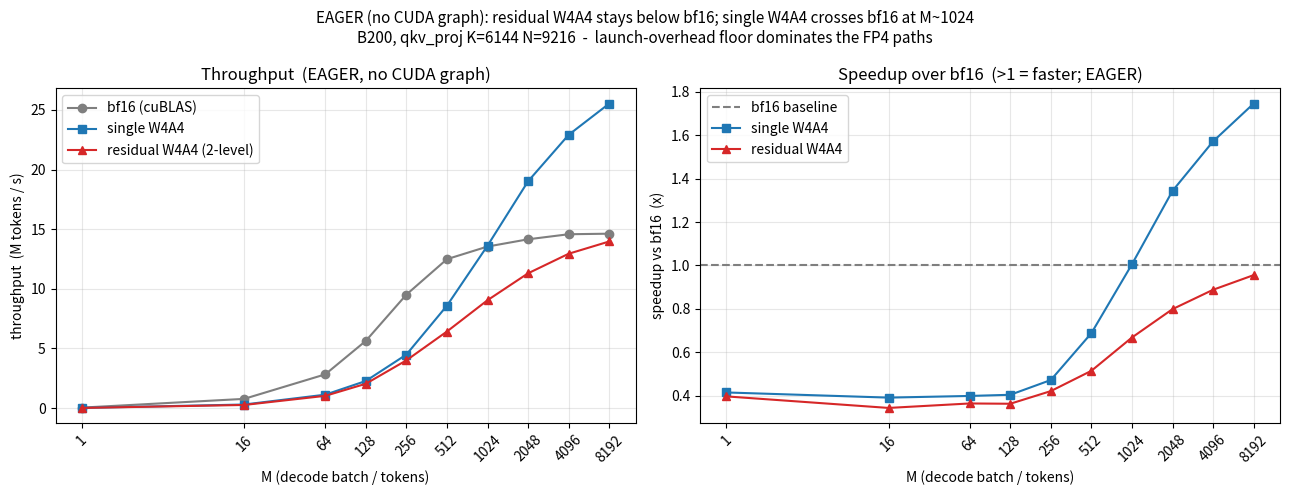

The script that saved this image: (Note: this script raises an exception after producing the figure.)
import matplotlib
matplotlib.use("Agg")
import matplotlib.pyplot as plt

K, N = 6144, 9216
M    = [1, 16, 64, 128, 256, 512, 1024, 2048, 4096, 8192]
bf16 = [0.0226, 0.0206, 0.0226, 0.0227, 0.0269, 0.0410, 0.0756, 0.1447, 0.2810, 0.5602]
sgl  = [0.0545, 0.0527, 0.0567, 0.0562, 0.0570, 0.0596, 0.0752, 0.1077, 0.1788, 0.3209]
res  = [0.0570, 0.0600, 0.0621, 0.0626, 0.0639, 0.0797, 0.1132, 0.1812, 0.3165, 0.5864]

def toks(ts):
    return [m / t / 1e3 for m, t in zip(M, ts)]

fig, ax = plt.subplots(1, 2, figsize=(13, 5))

ax[0].plot(M, toks(bf16), "o-", color="tab:gray", label="bf16 (cuBLAS)")
ax[0].plot(M, toks(sgl), "s-", color="tab:blue", label="single W4A4")
ax[0].plot(M, toks(res), "^-", color="tab:red", label="residual W4A4 (2-level)")
ax[0].set_xscale("log", base=2); ax[0].set_xticks(M); ax[0].set_xticklabels(M, rotation=45)
ax[0].set_xlabel("M (decode batch / tokens)"); ax[0].set_ylabel("throughput  (M tokens / s)")
ax[0].set_title("Throughput  (EAGER, no CUDA graph)"); ax[0].grid(True, alpha=0.3); ax[0].legend()

sf = [b / f for b, f in zip(bf16, sgl)]
sr = [b / r for b, r in zip(bf16, res)]
ax[1].axhline(1.0, color="tab:gray", ls="--", label="bf16 baseline")
ax[1].plot(M, sf, "s-", color="tab:blue", label="single W4A4")
ax[1].plot(M, sr, "^-", color="tab:red", label="residual W4A4")
ax[1].set_xscale("log", base=2); ax[1].set_xticks(M); ax[1].set_xticklabels(M, rotation=45)
ax[1].set_xlabel("M (decode batch / tokens)"); ax[1].set_ylabel("speedup vs bf16  (x)")
ax[1].set_title("Speedup over bf16  (>1 = faster; EAGER)"); ax[1].grid(True, alpha=0.3); ax[1].legend()

fig.suptitle("EAGER (no CUDA graph): residual W4A4 stays below bf16; single W4A4 crosses bf16 at M~1024\n"
             "B200, qkv_proj K=6144 N=9216  -  launch-overhead floor dominates the FP4 paths", fontsize=11)
fig.tight_layout()
fig.savefig("/tmp/compare_eager.png", dpi=140, bbox_inches="tight")
print("saved")
